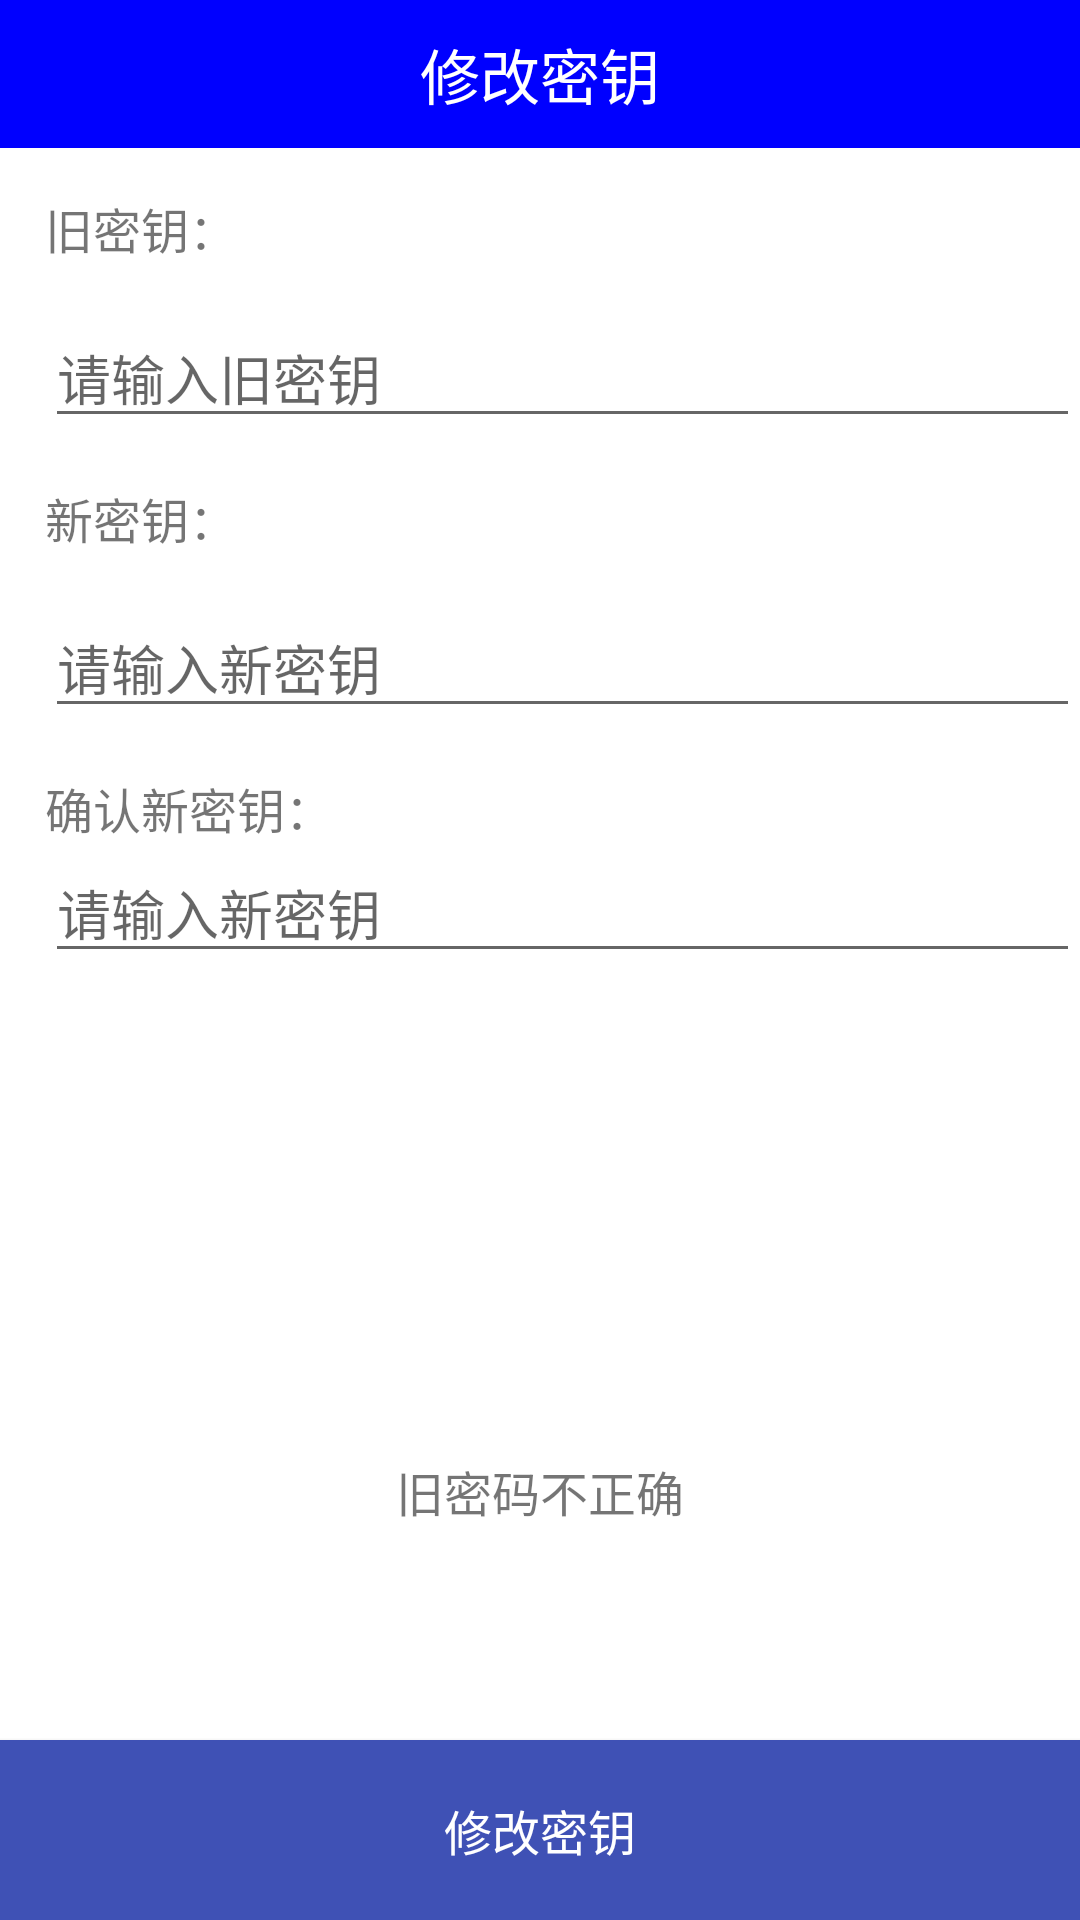

Layout XML and referenced resources for this Android screen:
<!-- AndroidManifest.xml: application theme AppTheme -->
<!-- res/layout/activity_change_secret_key.xml -->
<?xml version="1.0" encoding="utf-8"?>
<RelativeLayout xmlns:android="http://schemas.android.com/apk/res/android"
    android:orientation="vertical" android:layout_width="match_parent"
    android:background="@color/white"
    android:layout_height="match_parent">

    <TextView
        android:id="@+id/tv_page_title"
        android:layout_height="wrap_content"
        android:layout_width="match_parent"
        style="@style/TitleBarStyle"
        android:text="修改密钥"
        />
    <ImageView
        android:id="@+id/iv_go_back"
        android:layout_height="wrap_content"
        android:layout_width="wrap_content"
        android:paddingLeft="15dp"
        android:src="@drawable/ic_menu_back"
        android:layout_marginTop="5dp"
        />
    <LinearLayout
        android:layout_below="@id/tv_page_title"
        android:id="@+id/lil_input_area"
        android:layout_height="wrap_content"
        android:layout_width="match_parent"
        android:orientation="vertical"
        android:paddingLeft="15dp"
        >
        <TextView
            android:id="@+id/oldSecretKeyText"
            android:layout_width="wrap_content"
            android:layout_height="wrap_content"
            android:layout_alignParentLeft="true"
            android:layout_marginBottom="15dp"
            android:layout_marginTop="15dp"
            android:textSize="16sp"
            android:text="旧密钥："
            />
        <EditText
            android:id="@+id/et_old_secret_key"
            android:layout_height="wrap_content"
            android:layout_width="match_parent"
            android:layout_alignParentRight="true"
            android:hint="请输入旧密钥"
            android:inputType="textPassword"
            android:layout_below="@id/oldSecretKeyText"
            />


        <TextView
            android:id="@+id/newSecretKeyText"
            android:layout_width="wrap_content"
            android:layout_height="wrap_content"
            android:layout_alignParentLeft="true"
            android:text="新密钥："
            android:layout_marginTop="15dp"
            android:layout_marginBottom="15dp"
            android:textSize="16sp"
            />
        <EditText
            android:id="@+id/et_new_secret_key"
            android:layout_height="wrap_content"
            android:layout_width="match_parent"
            android:layout_below="@id/newSecretKeyText"
            android:hint="请输入新密钥"
            android:inputType="textPassword"
            />
        <TextView
            android:id="@+id/confirmSecretKey"
            android:layout_width="wrap_content"
            android:layout_height="wrap_content"
            android:layout_alignParentLeft="true"
            android:layout_marginTop="15dp"
            android:text="确认新密钥："
            android:textSize="16sp"
            />
        <EditText
            android:id="@+id/et_confirm_secret_key"
            android:layout_height="wrap_content"
            android:layout_width="match_parent"
            android:hint="请输入新密钥"
            android:inputType="textPassword"
            android:layout_below="@id/confirmSecretKey"
            />
    </LinearLayout>

    <LinearLayout
        android:layout_below="@id/lil_input_area"
        android:layout_height="match_parent"
        android:layout_width="match_parent"
        android:gravity="center"
        >
        <TextView
            android:id="@+id/tv_message_area"
            android:layout_marginTop="15dp"
            android:layout_height="wrap_content"
            android:layout_width="wrap_content"
            android:textSize="16sp"
            android:text="旧密码不正确"
            />
        </LinearLayout>


    <Button
        android:id="@+id/btn_update_secret_key"
        android:layout_height="60dp"
        android:layout_width="match_parent"
        android:layout_alignParentBottom="true"
        android:layout_marginTop="10dp"
        android:background="@color/colorPrimary"
        android:textColor="@color/white"
        android:textSize="16sp"
        android:gravity="center"
        android:text="修改密钥"
        />
</RelativeLayout>
<!-- resources referenced by this layout -->
<resources>
  <color name="colorPrimary">#3F51B5</color>
  <color name="white">#ffffff</color>
  <style name="TitleBarStyle">
          <item name="android:layout_height">50dp</item>
          <item name="android:layout_width">match_parent</item>
          <item name="android:background">@color/blue</item>
          <item name="android:textSize">20sp</item>
          <item name="android:gravity">center</item>
          <item name="android:textColor">#fff</item>
          <item name="android:padding">10dp</item>
      </style>
  <style name="AppTheme" parent="Theme.AppCompat.Light.DarkActionBar">
          
          <item name="colorPrimary">@color/colorPrimary</item>
          <item name="colorPrimaryDark">@color/colorPrimaryDark</item>
          <item name="colorAccent">@color/colorAccent</item>
          <item name="windowActionBar">false</item>
          <item name="windowNoTitle">true</item>
      </style>
  <color name="blue">#0000ff</color>
  <color name="colorPrimaryDark">#303F9F</color>
  <color name="colorAccent">#FF4081</color>
</resources>
